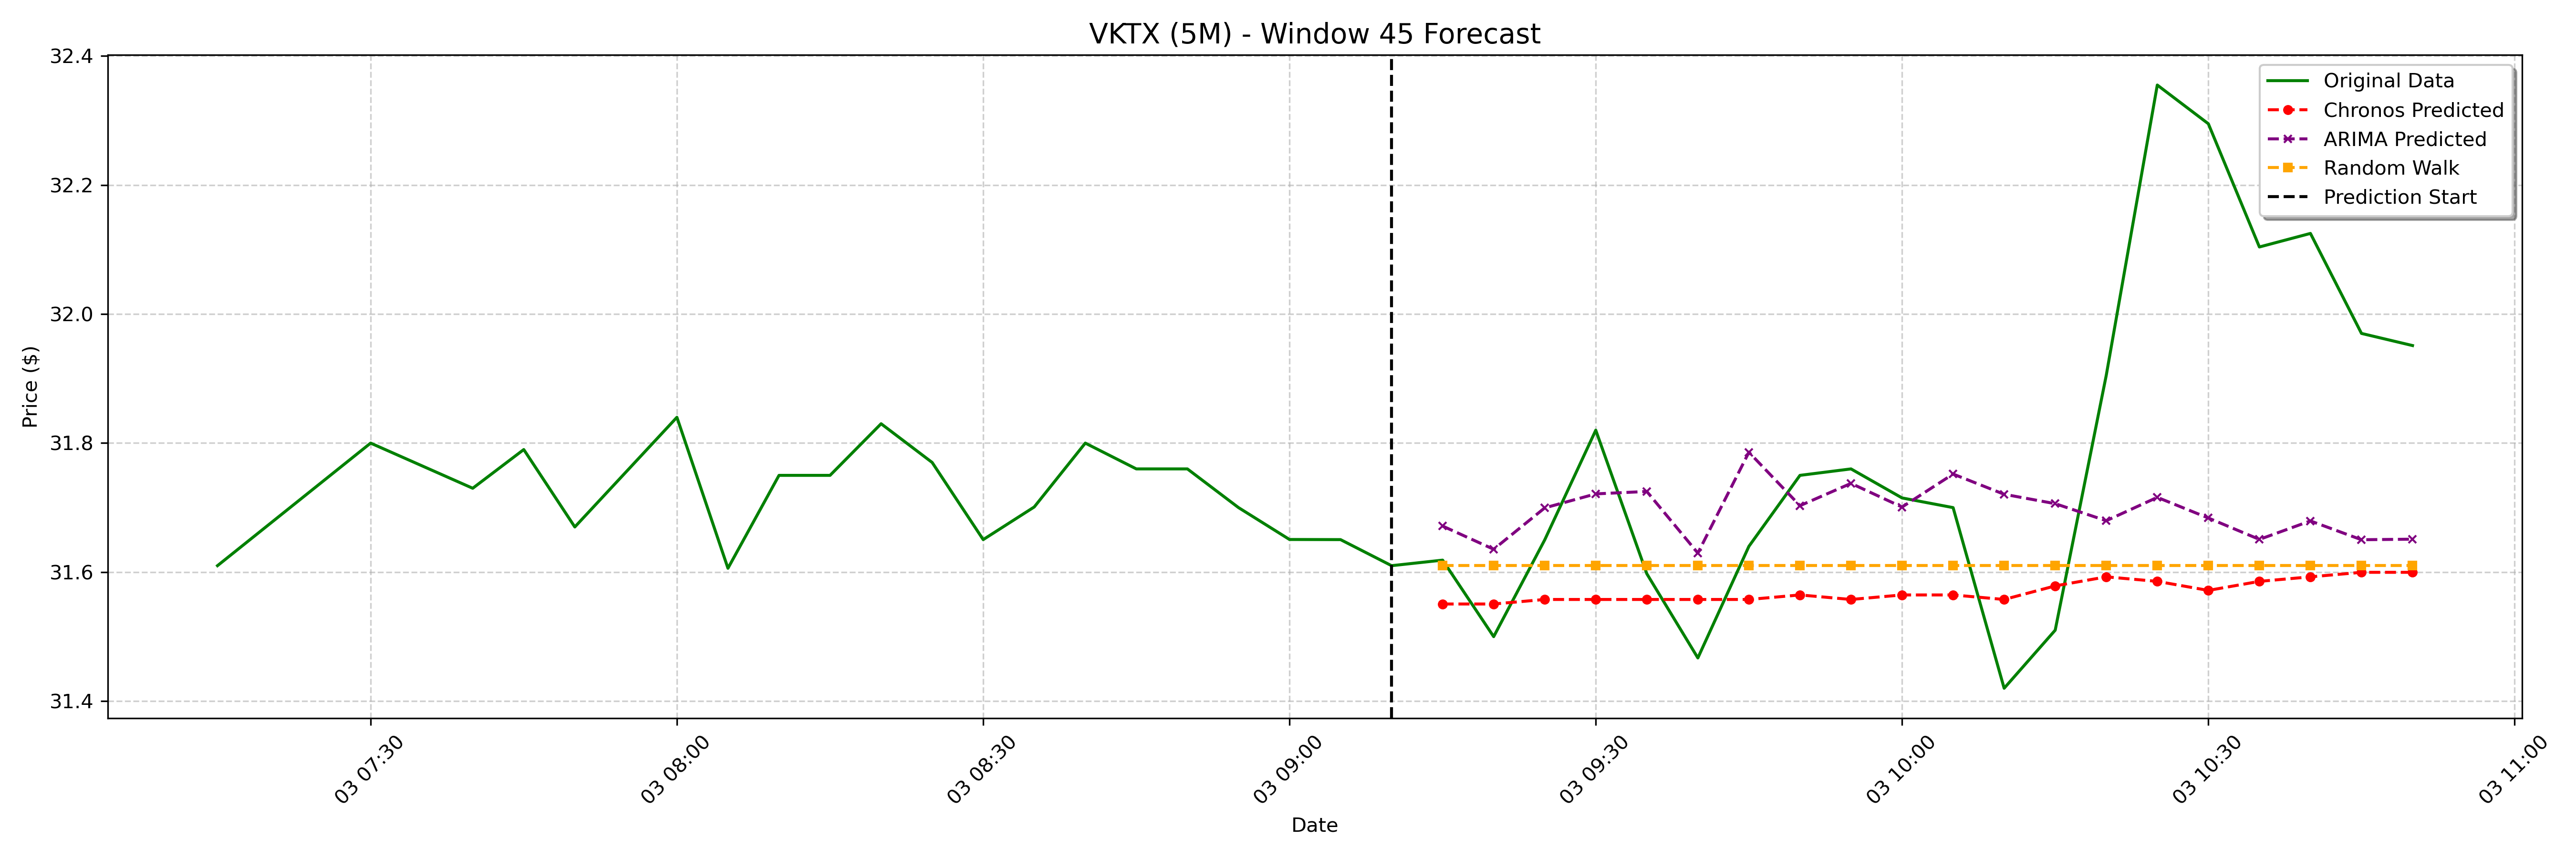

The table this chart was drawn from, first rows:
date, actual, chronos_forecast, arima_forecast, random_walk_forecast
2025-02-03 09:15:00-05:00, 31.62, 31.55, 31.67, 31.61
2025-02-03 09:20:00-05:00, 31.5, 31.55, 31.64, 31.61
2025-02-03 09:25:00-05:00, 31.65, 31.56, 31.7, 31.61
2025-02-03 09:30:00-05:00, 31.82, 31.56, 31.72, 31.61
2025-02-03 09:35:00-05:00, 31.6, 31.56, 31.73, 31.61
2025-02-03 09:40:00-05:00, 31.47, 31.56, 31.63, 31.61
2025-02-03 09:45:00-05:00, 31.64, 31.56, 31.79, 31.61
2025-02-03 09:50:00-05:00, 31.75, 31.56, 31.7, 31.61
2025-02-03 09:55:00-05:00, 31.76, 31.56, 31.74, 31.61
2025-02-03 10:00:00-05:00, 31.71, 31.56, 31.7, 31.61
2025-02-03 10:05:00-05:00, 31.7, 31.56, 31.75, 31.61
2025-02-03 10:10:00-05:00, 31.42, 31.56, 31.72, 31.61
2025-02-03 10:15:00-05:00, 31.51, 31.58, 31.71, 31.61
2025-02-03 10:20:00-05:00, 31.91, 31.59, 31.68, 31.61
2025-02-03 10:25:00-05:00, 32.35, 31.59, 31.72, 31.61
2025-02-03 10:30:00-05:00, 32.3, 31.57, 31.68, 31.61
2025-02-03 10:35:00-05:00, 32.1, 31.59, 31.65, 31.61
2025-02-03 10:40:00-05:00, 32.12, 31.59, 31.68, 31.61
2025-02-03 10:45:00-05:00, 31.97, 31.6, 31.65, 31.61
2025-02-03 10:50:00-05:00, 31.95, 31.6, 31.65, 31.61
